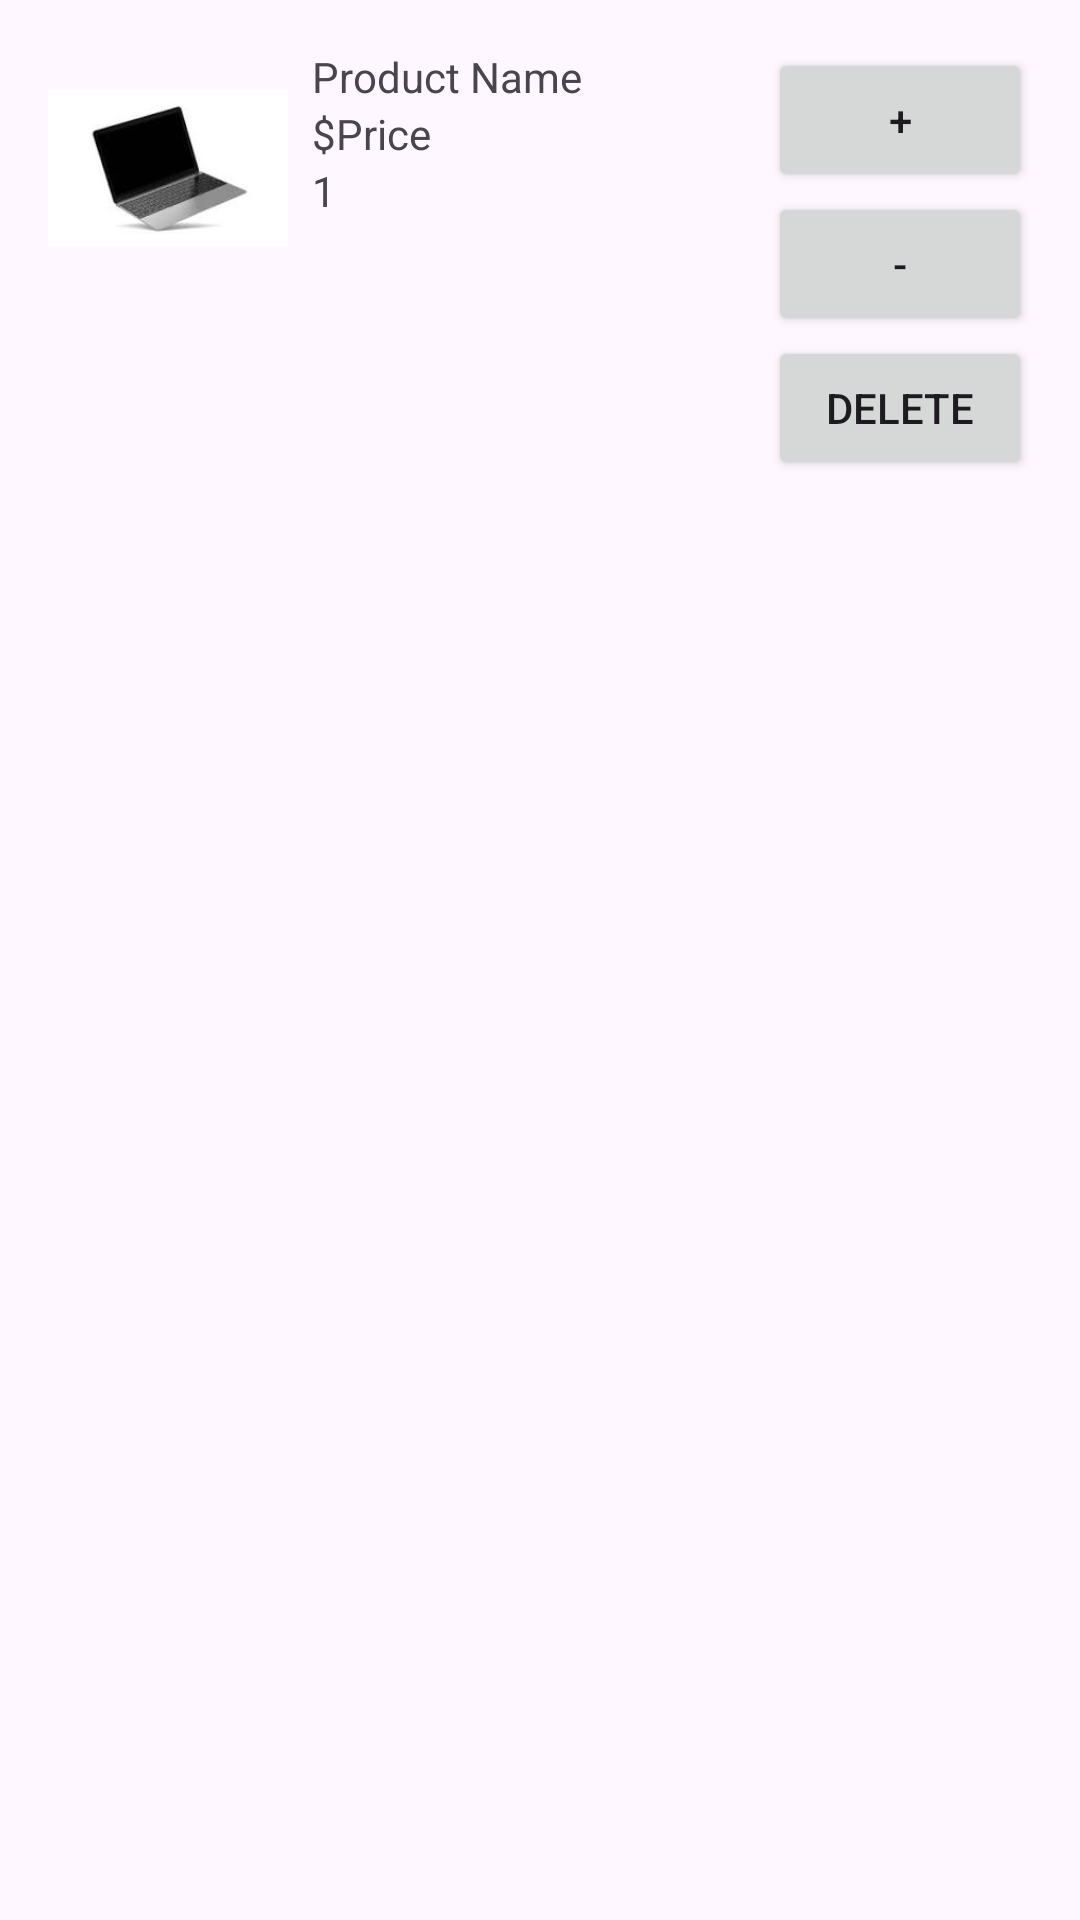

Reconstruct the res/layout file that produces this screen, plus the resources it refers to.
<!-- AndroidManifest.xml: application theme Theme.SEU_IS_18_ICT_039 -->
<!-- res/layout/activity_cart_item.xml -->
<LinearLayout xmlns:android="http://schemas.android.com/apk/res/android"
    android:orientation="horizontal"
    android:layout_width="match_parent"
    android:layout_height="wrap_content"
    android:padding="16dp">

    <ImageView
        android:id="@+id/cartProductImage"
        android:layout_width="80dp"
        android:layout_height="80dp"
        android:src="@drawable/laptop" />

    <LinearLayout
        android:orientation="vertical"
        android:layout_width="0dp"
        android:layout_height="wrap_content"
        android:layout_weight="1"
        android:paddingStart="8dp">

        <TextView
            android:id="@+id/cartProductName"
            android:layout_width="wrap_content"
            android:layout_height="wrap_content"
            android:text="Product Name" />

        <TextView
            android:id="@+id/cartProductPrice"
            android:layout_width="wrap_content"
            android:layout_height="wrap_content"
            android:text="$Price" />

        <TextView
            android:id="@+id/quantityTextView"
            android:layout_width="wrap_content"
            android:layout_height="wrap_content"
            android:text="1" />
    </LinearLayout>

    <LinearLayout
        android:orientation="vertical"
        android:layout_width="wrap_content"
        android:layout_height="wrap_content">

        <Button
            android:id="@+id/incrementButton"
            android:layout_width="wrap_content"
            android:layout_height="wrap_content"
            android:text="+" />

        <Button
            android:id="@+id/decrementButton"
            android:layout_width="wrap_content"
            android:layout_height="wrap_content"
            android:text="-" />

        <Button
            android:id="@+id/deleteButton"
            android:layout_width="wrap_content"
            android:layout_height="wrap_content"
            android:text="Delete" />
        </LinearLayout>


</LinearLayout>
<!-- resources referenced by this layout -->
<resources>
  <!-- drawable laptop: jpg bitmap (drawable, 2615 bytes) -->
  <style name="Theme.SEU_IS_18_ICT_039" parent="Base.Theme.SEU_IS_18_ICT_039" />
  <style name="Base.Theme.SEU_IS_18_ICT_039" parent="Theme.Material3.DayNight.NoActionBar">
          
          
      </style>
</resources>
